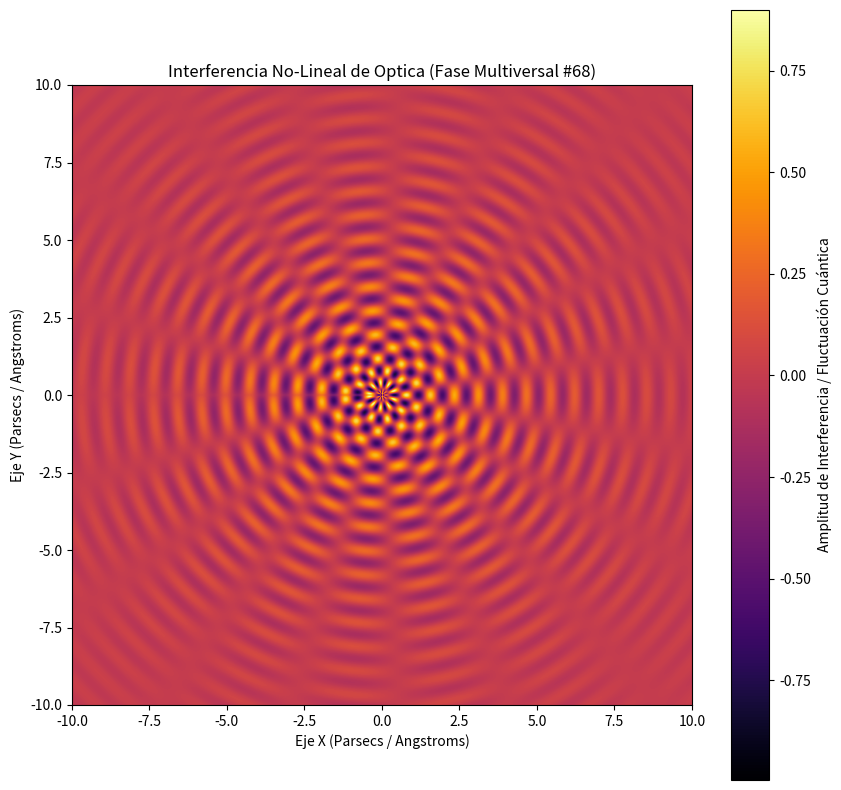

The script that saved this image:
%matplotlib inline
# Simulación Multiversal: Optica - Variante 68
import numpy as np
import matplotlib.pyplot as plt

# Parámetros Físicos No-Lineales
omega_1 = 8.094
omega_2 = 9.336
lambda_decay = 0.262
phase_shift = 1.426

x = np.linspace(-10, 10, 800)
y = np.linspace(-10, 10, 800)
X, Y = np.meshgrid(x, y)

# Dinámica de Fluidos / Campos Tensor-Escalares (Fase Multiversal)
R = np.sqrt(X**2 + Y**2) + 1e-5
Z = (np.sin(omega_1 * R + phase_shift) * np.cos(omega_2 * np.arctan2(Y, X))) * np.exp(-lambda_decay * R)

plt.figure(figsize=(10, 10))
plt.imshow(Z, cmap='inferno', extent=[-10, 10, -10, 10], origin='lower')
plt.colorbar(label='Amplitud de Interferencia / Fluctuación Cuántica')
plt.title(r'Interferencia No-Lineal de Optica (Fase Multiversal #68)')
plt.xlabel('Eje X (Parsecs / Angstroms)')
plt.ylabel('Eje Y (Parsecs / Angstroms)')
plt.show()
